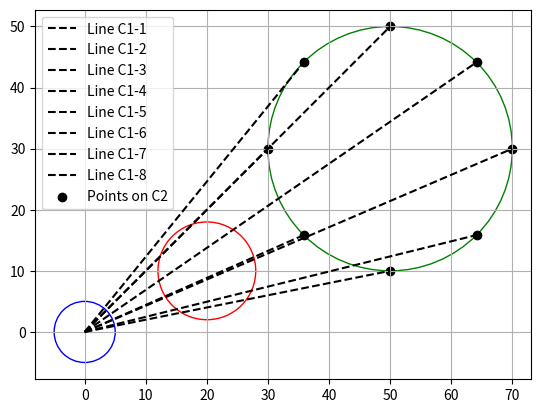

The script that saved this image:
import matplotlib.pyplot as plt
import numpy as np
import math

class Point:
    def __init__(self, x, y):
        self.x = x
        self.y = y

class Circle:
    def __init__(self, center, radius):
        self.center = center
        self.radius = radius

def distance(point1, point2):
    return math.sqrt((point1.x - point2.x)**2 + (point1.y - point2.y)**2)

# function to check if point is inside circle
def is_inside(circle, point):
    return distance(circle.center, point) <= circle.radius

def is_in_vision(circle1, circle2, circle3):
    """
    Check if one object is in vision of other.

    Parameters:
    - circle1 (Circle): Object with a vision.
    - circle2 (Circle): Target object.
    - circle3 (Circle): Obstacle.

    Returns:
    bool: True if circle2 is in vision of circle1.
    """

    points_on_circle2 = []
    for i in range(8):
        angle = (2 * math.pi / 8) * i
        x = circle2.center.x + circle2.radius * math.cos(angle)
        y = circle2.center.y + circle2.radius * math.sin(angle)
        points_on_circle2.append(Point(x, y))

    vectors = []
    for point in points_on_circle2:
            v = (point.x - circle1.center.x, point.y - circle1.center.y)
            v = (v[0] / math.sqrt(v[0]**2 + v[1]**2), v[1] / math.sqrt(v[0]**2 + v[1]**2))
            vectors.append(v)

    counter = 0
    for i, vec in enumerate(vectors):
        end = Point(circle1.center.x + vec[0], circle1.center.y + vec[1])
        print("vector: ", vec)
        print(f"{i}th end: ({end.x}, {end.y})")
        print(abs(end.x - circle1.center.x), abs(points_on_circle2[i].x - circle1.center.x), abs(end.y - circle1.center.y), abs(points_on_circle2[i].y - circle1.center.y), sep="   ")
        if (abs(end.x - circle1.center.x) == abs(points_on_circle2[i].x - circle1.center.x) or
            abs(end.y - circle1.center.y) == abs(points_on_circle2[i].y - circle1.center.y)):
            counter += 1
            print("+1")
            continue
        while (abs(end.x - circle1.center.x) < abs(points_on_circle2[i].x - circle1.center.x) and 
               abs(end.y - circle1.center.y) < abs(points_on_circle2[i].y - circle1.center.y)):
            print(f"end: ({end.x}, {end.y}")
            if is_inside(circle3, end):
                counter += 1
                print("+1")
                break
            end = Point(end.x + vec[0], end.y + vec[1])

    return counter != len(points_on_circle2)


def draw_circles_and_line(circle1, circle2, circle3):
    fig, ax = plt.subplots()

    # Draw circle1
    circle1_patch = plt.Circle((circle1.center.x, circle1.center.y), circle1.radius, color='blue', fill=False)
    ax.add_patch(circle1_patch)

    # Draw circle2
    circle2_patch = plt.Circle((circle2.center.x, circle2.center.y), circle2.radius, color='green', fill=False)
    ax.add_patch(circle2_patch)

    # Draw circle3
    circle3_patch = plt.Circle((circle3.center.x, circle3.center.y), circle3.radius, color='red', fill=False)
    ax.add_patch(circle3_patch)

    # Draw the line connecting circle1 center and four points on circle2
    points_on_circle2 = []
    for i in range(8):
        angle = (2 * math.pi / 8) * i
        x = circle2.center.x + circle2.radius * math.cos(angle)
        y = circle2.center.y + circle2.radius * math.sin(angle)
        points_on_circle2.append(Point(x, y))

    for point in points_on_circle2:
        line_x = [circle1.center.x, point.x]
        line_y = [circle1.center.y, point.y]
        ax.plot(line_x, line_y, linestyle='--', color='black', label=f'Line C1-{points_on_circle2.index(point) + 1}')

    # Mark the four points on circle2
    ax.scatter(*zip(*[(point.x, point.y) for point in points_on_circle2]), color='black', label='Points on C2')

    ax.set_aspect('equal', adjustable='datalim')
    ax.legend()
    plt.grid(True)
    plt.show()

def main():
    circle1 = Circle(Point(0, 0), 5)
    circle2 = Circle(Point(50, 30), 20)
    circle3 = Circle(Point(20, 10), 8)

    # Check if any of the four points on circle2 intersects with circle3
    result = is_in_vision(circle1, circle2, circle3)

    print("Does it see the other disc?", result)
    draw_circles_and_line(circle1, circle2, circle3)

main()
